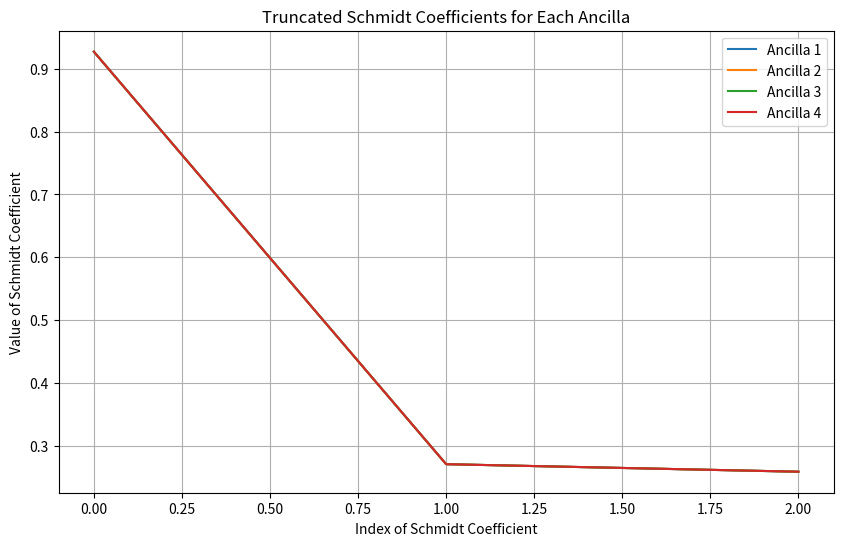

Reproduce this figure in Python.
#!/usr/bin/env python3
# -*- coding: utf-8 -*-
"""
Created on Thu Nov  7 15:14:16 2024

@author: maksymilianskiba
"""

import numpy as np
import matplotlib.pyplot as plt
import time
# Modified __main__ block to ensure compatibility with the intended purpose

def U_mkl(m, k, l, phi, theta):
    return (np.cos(theta) * np.outer(k, k)) + (np.cos(theta) * np.outer(l, l)) + \
           (np.exp(1j * phi) * np.sin(theta) * np.outer(k, l)) - \
           (np.exp(-1j * phi) * np.sin(theta) * np.outer(l, k)) + np.outer(m, m)

def partial_trace(rho, dims, axis=0):
    dims_ = np.array(dims)
    reshaped_rho = rho.reshape(np.concatenate([dims_, dims_]))
    indices = list(range(reshaped_rho.ndim))
    for i in range(len(dims) - 1, -1, -1):
        if i == axis:
            indices.pop(i)
    traced_out = np.trace(reshaped_rho, axis1=axis, axis2=axis + len(dims))
    return traced_out

def state_to_MPS(state_tensor):
    N = state_tensor.ndim
    MPS = []
    tensor = state_tensor.copy()

    for n in range(N - 1):
        dim_left = tensor.shape[0]
        dim_right = int(tensor.size / dim_left)
        tensor_matrix = tensor.reshape(dim_left, dim_right)
        U, S, Vh = np.linalg.svd(tensor_matrix, full_matrices=False)
        MPS.append(U)  # U is the left tensor in the MPS form
        tensor = np.dot(np.diag(S), Vh)  # Carry on with remaining part
        tensor = tensor.reshape(S.size, *tensor.shape[1:])
    
    MPS.append(tensor)  # Last tensor as remainder
    return MPS

def schmidt_decomposition_MPS(MPS, k):
    N = len(MPS)
    left_tensor = MPS[0]
    for n in range(1, k + 1):
        left_tensor = np.tensordot(left_tensor, MPS[n], axes=([1], [0]))
        left_tensor = left_tensor.reshape(-1, left_tensor.shape[-1])

    right_tensor = MPS[k + 1]
    for n in range(k + 2, N):
        right_tensor = np.tensordot(right_tensor, MPS[n], axes=([1], [0]))
        right_tensor = right_tensor.reshape(right_tensor.shape[0], -1)
    
    combined_matrix = np.dot(left_tensor, right_tensor)
    U, S, Vh = np.linalg.svd(combined_matrix, full_matrices=False)
    return U, S, Vh

def truncation(schmidt_coeff, threshold):
    total_sq_sum = np.sum(np.abs(schmidt_coeff) ** 2)
    threshold_sum = threshold * total_sq_sum
    iterative_sq_sum = 0
    cutoff_index = 0

    for i, coeff in enumerate(schmidt_coeff):
        iterative_sq_sum += np.abs(coeff) ** 2
        if iterative_sq_sum >= threshold_sum:
            cutoff_index = i + 1
            break

    truncated_coeffs = schmidt_coeff[:cutoff_index]
    normalization_factor = np.sqrt(np.sum(np.abs(truncated_coeffs) ** 2))
    truncated_coeffs_normalized = truncated_coeffs / normalization_factor
    return truncated_coeffs_normalized, iterative_sq_sum / total_sq_sum

def chain_unpacking(MPS, threshold):
    N = len(MPS)
    all_truncated_info = []

    for k in range(N - 1):
        U, S, Vh = schmidt_decomposition_MPS(MPS, k)
        truncated_coeffs, norm_const = truncation(S, threshold)
        all_truncated_info.append({
            "partition": k,
            "MPS_term": MPS[k],
            "truncated_coeffs": truncated_coeffs
        })
    return all_truncated_info



if __name__ == '__main__':
    # Start counting the time of the program running
    start= time.time()
    # Initialize parameters for the unitary transformation
    phi = np.pi / 4
    theta = np.pi / 6
    dim = 4
    chain_length = 5  # Longer chain with 5 qubits

    # Generate initial state tensor for principal system and ancillae
    # Using a random tensor to create a more diverse entanglement structure.
    state_tensor = np.random.rand(*(dim,) * chain_length)

    # Convert state to MPS form
    MPS = state_to_MPS(state_tensor)

    # Display the components of the MPS
    print("\nComponents of the MPS:")
    for idx, mps_component in enumerate(MPS):
        print(f"MPS Component {idx}:")
        print(mps_component)

    # Iterate over each ancilla with a unitary transformation
    threshold = 0.9  # Truncation threshold
    all_truncated_coeffs = []  # Store Schmidt coefficients for each ancilla

    for ancilla_index in range(1, len(MPS)):
        # Apply unitary transformation on principal system and current ancilla
        k_vector = MPS[ancilla_index - 1][:, 0]
        l_vector = MPS[ancilla_index][:, 0]
        m_vector = np.random.rand(dim)  # Using a random vector for m to diversify the state

        unitary_result = U_mkl(m_vector, k_vector, l_vector, phi, theta)
        
        # Decompose the updated MPS using Schmidt decomposition and truncation
        U, S, Vh = schmidt_decomposition_MPS(MPS, ancilla_index - 1)
        truncated_coeffs, _ = truncation(S, threshold)
        all_truncated_coeffs.append(truncated_coeffs)

        # Print information on the current state
        print(f"\nAncilla {ancilla_index}: Truncated Schmidt coefficients:", truncated_coeffs)

    # Final unpacking of the chain to analyze entanglement
    truncated_info = chain_unpacking(MPS, threshold)
    print("\nFinal truncated information for each partition:")
    for info in truncated_info:
        print(f"Partition {info['partition']}: Truncated Coefficients: {info['truncated_coeffs']}")

    # Plotting Schmidt coefficients for each partition
    plt.figure(figsize=(10, 6))
    for ancilla_index, truncated_coeffs in enumerate(all_truncated_coeffs):
        plt.plot(truncated_coeffs, label=f'Ancilla {ancilla_index + 1}')

    plt.xlabel('Index of Schmidt Coefficient')
    plt.ylabel('Value of Schmidt Coefficient')
    plt.title('Truncated Schmidt Coefficients for Each Ancilla')
    plt.legend()
    plt.grid(True)
    plt.show()
    
    end=time.time()
    print('Time of Program running:',end-start)
